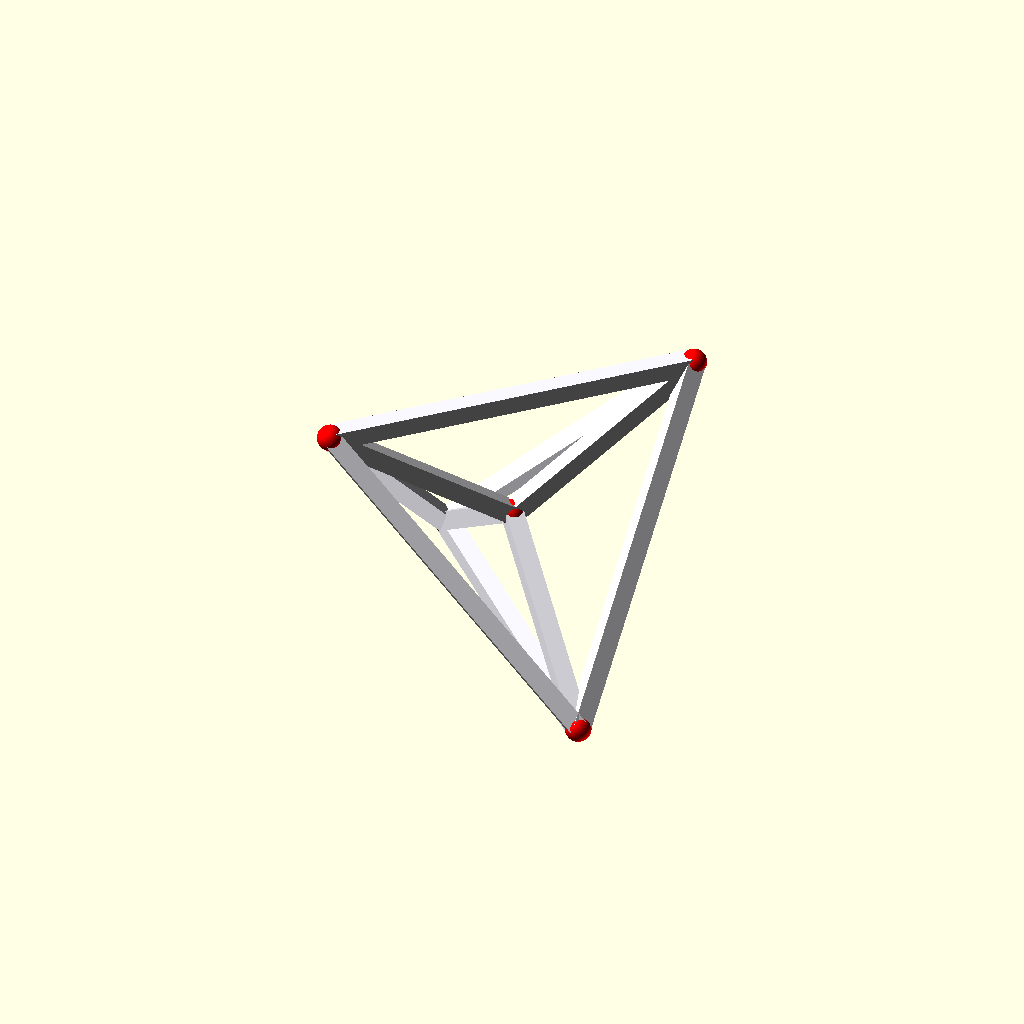
Cell 1 — every parameter at its default value.
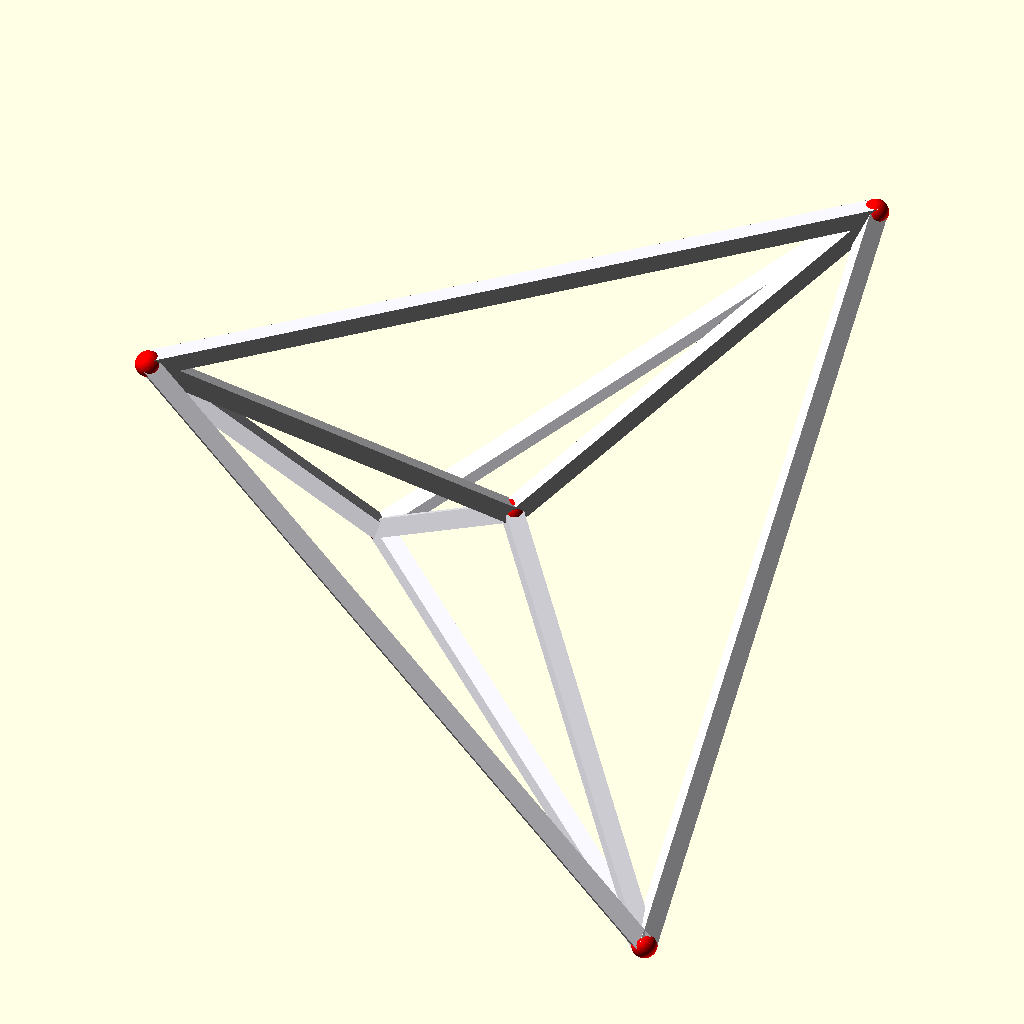
Cell 2 — edge_length set to 100, the other parameters unchanged.
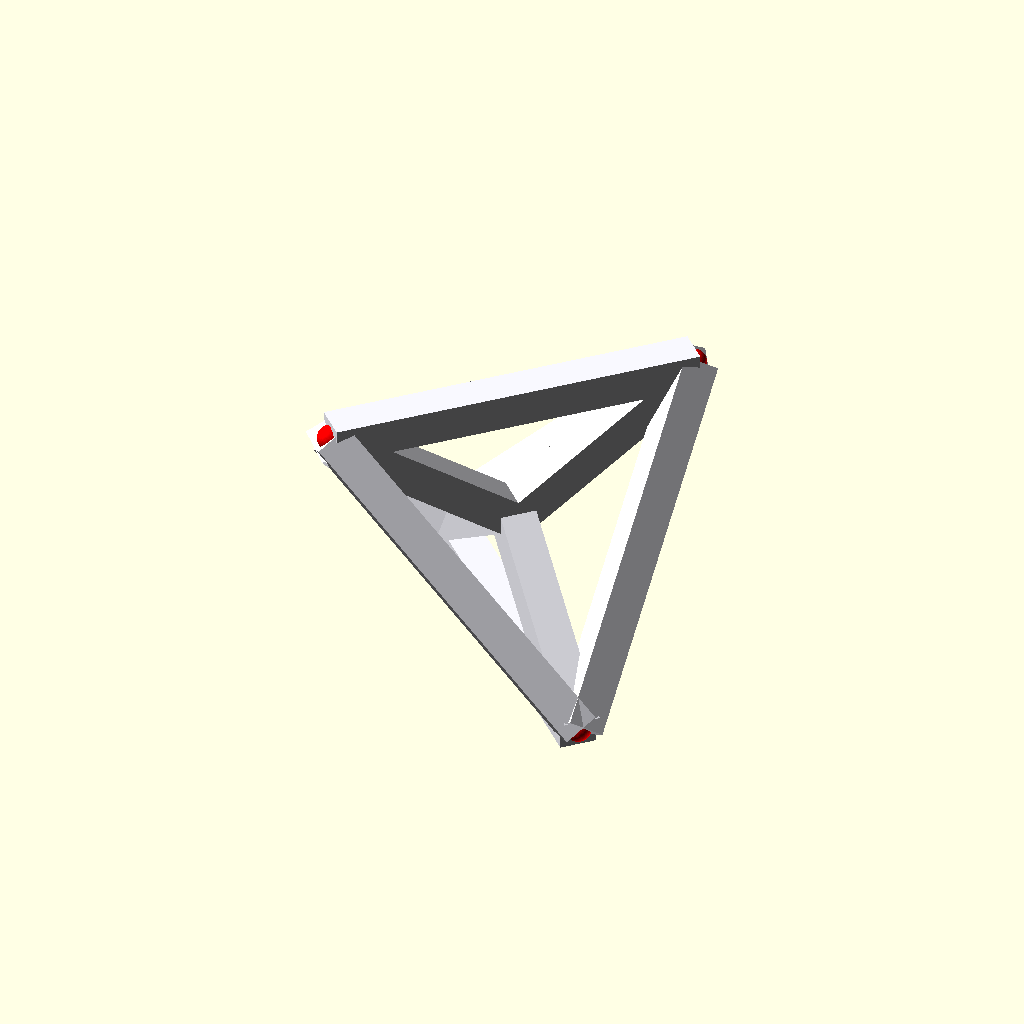
Cell 3: the same model with diameter = 8.
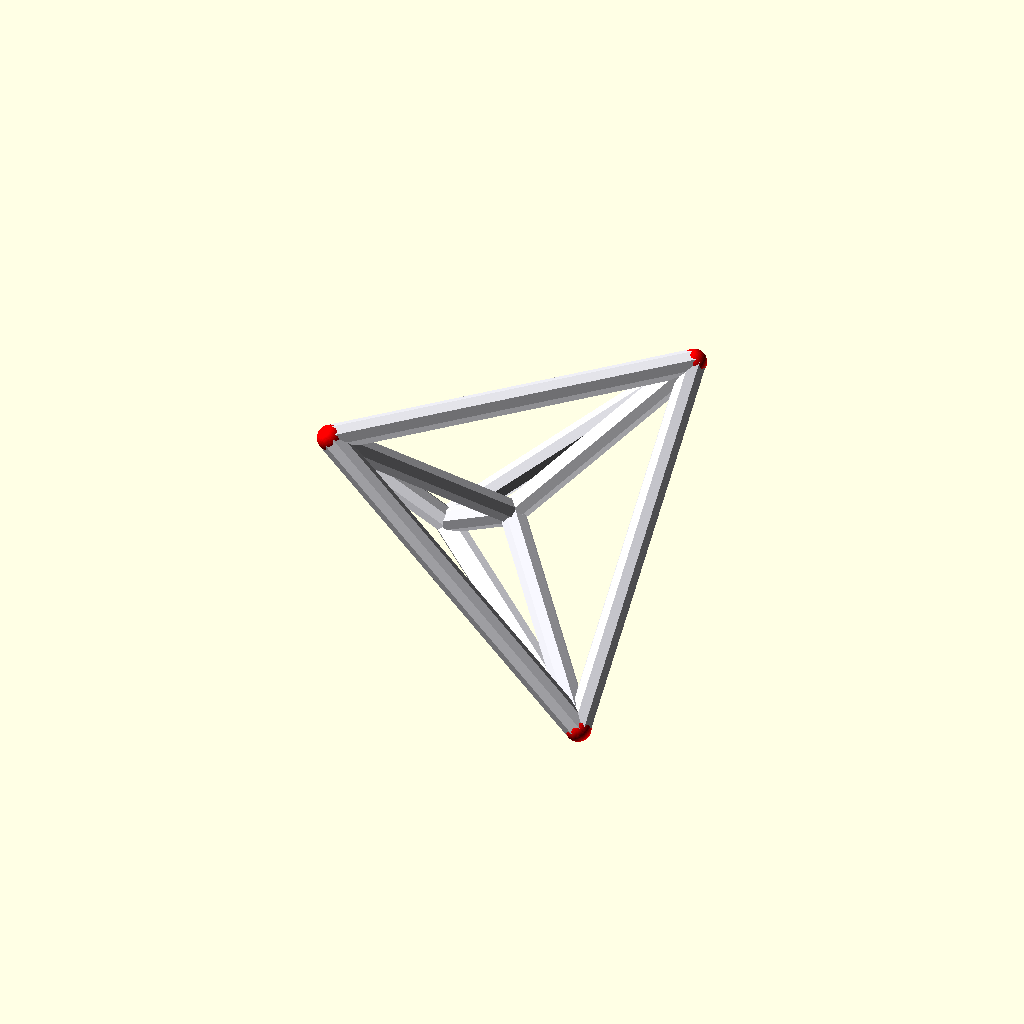
Cell 4: the same model with rodShape = 8.
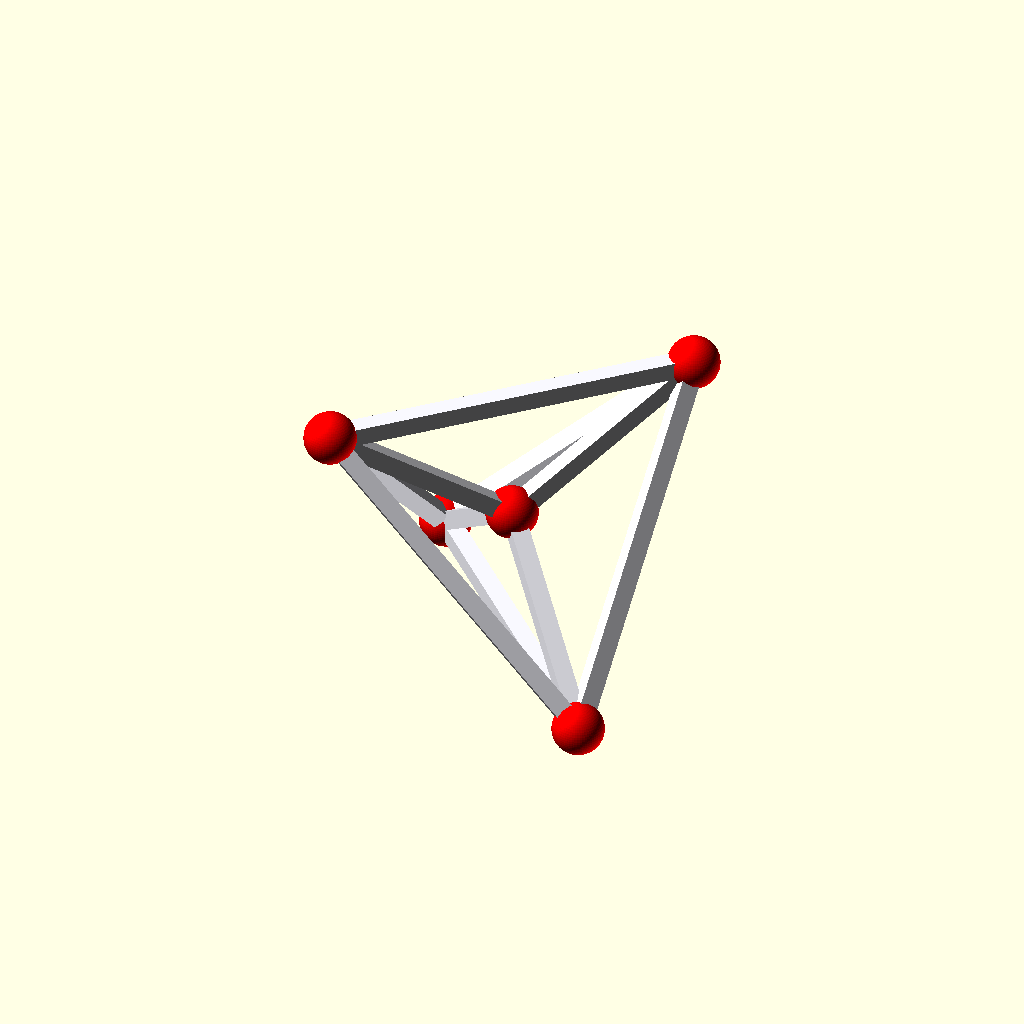
Cell 5 — vertexDiameter set to 4, the other parameters unchanged.
All cells are drawn from one camera (rotation 55°, 0°, 25°, orthographic, colour scheme Cornfield), so only the parameter changes between them.
OpenSCAD source file CAD/Triangle4Dprism4mm.scad:
// Pentachoron which is a 4-Triangle, also called a 5-cell or simplex,
//  is a 4D shape projected in 3D Projection. 
//  A Tetrahedron is a 3-Triangle.
//  A Triangle is a 2-Triangle.
//
// Generates a 3D projection of a regular 4D Pentachoron.
//
// --- PARAMETERS ---
edge_length = 50;
diameter = 4;           // Rod thickness
radius = diameter / 2;
rodShape = 4;           // 4:Prismatic rods, 64:cylinder
//
vertexDiameter = 2; 
vertexShape = 64;

// ---------------------------------------------------------------------
// Helper: Draw a prismatic rod between two 3D points
module rod(p1, p2, r = radius) {
    v = p2 - p1;
    h = norm(v);
    if (h > 0) {
        if (abs(v.x) < 0.001 && abs(v.y) < 0.001) {
            translate(p1)
                rotate([v.z < 0 ? 180 : 0, 0, 0])
                    cylinder(h = h, r1 = r, r2 = r, center = false, $fn = rodShape);
        } else {
            a = acos(v.z / h);
            rot_axis = cross([0, 0, 1], v);
            translate(p1)
                rotate(a, rot_axis)
                    cylinder(h = h, r1 = r, r2 = r, center = false, $fn = rodShape);
        }
    }
}

// ---------------------------------------------------------------------
// 4D to 3D Projection (Stereographic)
function project4d(v4, scale) = 
    let(w_offset = 2) 
    [ v4[0], v4[1], v4[2] ] * (scale / (w_offset - v4[3]));

// ---------------------------------------------------------------------
// Main: Pentachoron (5-Cell)
module pentachoron() {
    // 5 Vertices of a regular pentachoron in 4D space
    verts4d = [
        [1, 1, 1, -1/sqrt(5)],
        [1, -1, -1, -1/sqrt(5)],
        [-1, 1, -1, -1/sqrt(5)],
        [-1, -1, 1, -1/sqrt(5)],
        [0, 0, 0, sqrt(5) - 1/sqrt(5)]  // Comment the center point to make a techahedron.
    ];

    // Project 4D vertices to 3D
    verts3d = [ for (v = verts4d) project4d(v, edge_length) ];

    // Rods/Edges colored White or GhostWhite.
    color("GhostWhite") {
        for (i = [0 : 3]) {
            for (j = [i + 1 : 4]) {
                rod(verts3d[i], verts3d[j]);
            }
        }
    }
    
    // Spheres/Vertices colored Red
    color("Red") {
        for (v = verts3d) {
            translate(v) sphere(r = vertexDiameter, $fn = vertexShape);
        }
    }
}

// Render the 4D simplex
pentachoron();
Parameter table extracted from the source (name, type, default, range or options):
edge_length: number, default 50
diameter: number, default 4
rodShape: number, default 4
vertexDiameter: number, default 2
vertexShape: number, default 64
